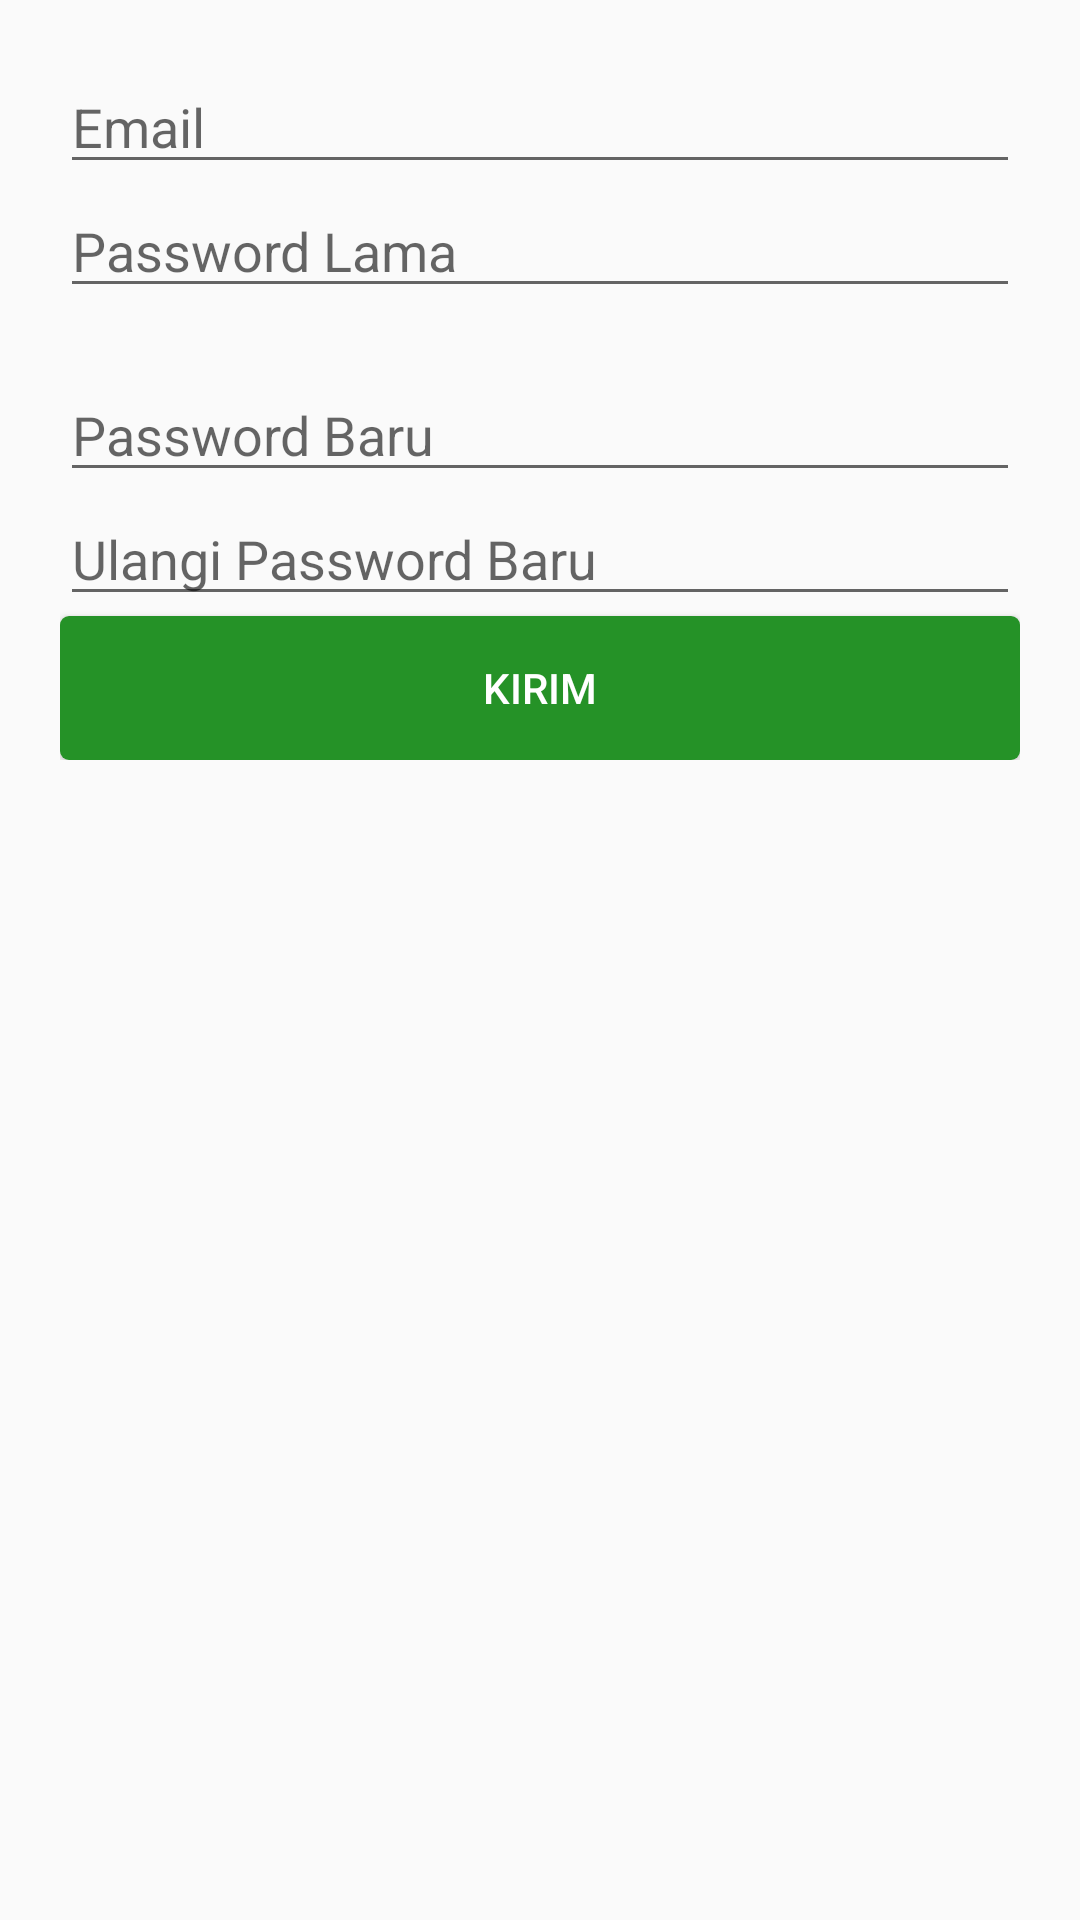

This screen was rendered from an Android layout file. Write that file and the resources it references.
<!-- AndroidManifest.xml: application theme AppTheme -->
<!-- res/layout/activity_ganti_password.xml -->
<?xml version="1.0" encoding="utf-8"?>
<LinearLayout
    xmlns:android="http://schemas.android.com/apk/res/android"
    xmlns:app="http://schemas.android.com/apk/res-auto"
    xmlns:tools="http://schemas.android.com/tools"
    android:layout_width="match_parent"
    android:layout_height="match_parent"
    tools:context="com.example.primananda.sipatigeni.activities.GantiPassword">


    <ScrollView
        android:layout_width="match_parent"
        android:layout_height="match_parent">

        <LinearLayout
            android:padding="20dp"
            android:orientation="vertical"
            android:layout_width="match_parent"
            android:layout_height="match_parent">

            <EditText
                android:id="@+id/txtEmail"
                android:hint="Email"
                android:layout_width="match_parent"
                android:layout_height="wrap_content" />

            <EditText
                android:layout_marginBottom="20dp"
                android:id="@+id/txtPasswordLama"
                android:hint="Password Lama"
                android:layout_width="match_parent"
                android:layout_height="wrap_content" />

            <EditText
                android:id="@+id/txtPasswordBaru"
                android:hint="Password Baru"
                android:layout_width="match_parent"
                android:layout_height="wrap_content" />

            <EditText
                android:id="@+id/txtUlangPassword"
                android:hint="Ulangi Password Baru"
                android:layout_width="match_parent"
                android:layout_height="wrap_content" />

            <Button
                android:text="Kirim"
                android:textColor="@color/putih"
                android:background="@drawable/login_button"
                android:id="@+id/btnKirim"
                android:layout_width="match_parent"
                android:layout_height="wrap_content" />

        </LinearLayout>

    </ScrollView>

</LinearLayout>
<!-- resources referenced by this layout -->
<resources>
  <color name="putih">#FFFFFF</color>
  <!-- drawable login_button (drawable) -->
  <selector xmlns:android="http://schemas.android.com/apk/res/android">
  <item android:state_pressed="true" android:drawable="@drawable/pressed_login_button" />
  <item android:state_focused="true" android:drawable="@drawable/focused_login_button" />
  <item android:drawable="@drawable/focused_login_button" />
  </selector>
  <style name="AppTheme" parent="Theme.AppCompat.Light.DarkActionBar">
          
          <item name="colorPrimary">@color/greenBar</item>
          <item name="colorPrimaryDark">@color/greenBar</item>
          <item name="colorAccent">@android:color/transparent</item>
      </style>
  <!-- drawable pressed_login_button (drawable) -->
  <?xml version="1.0" encoding="UTF-8"?>
  <shape xmlns:android="http://schemas.android.com/apk/res/android"
      android:shape="rectangle">
      <corners android:radius="3dip" />
      <solid android:color="@color/greenButtonPressed" />
  </shape>
  <!-- drawable focused_login_button (drawable) -->
  <?xml version="1.0" encoding="UTF-8"?>
  <shape xmlns:android="http://schemas.android.com/apk/res/android"
      android:shape="rectangle">
      <corners android:radius="3dip" />
      <solid android:color="@color/greenButtonFocused" />
  </shape>
  <color name="greenBar">#2B5E2F</color>
  <color name="greenButtonPressed">#79B668</color>
  <color name="greenButtonFocused">#259227</color>
</resources>
